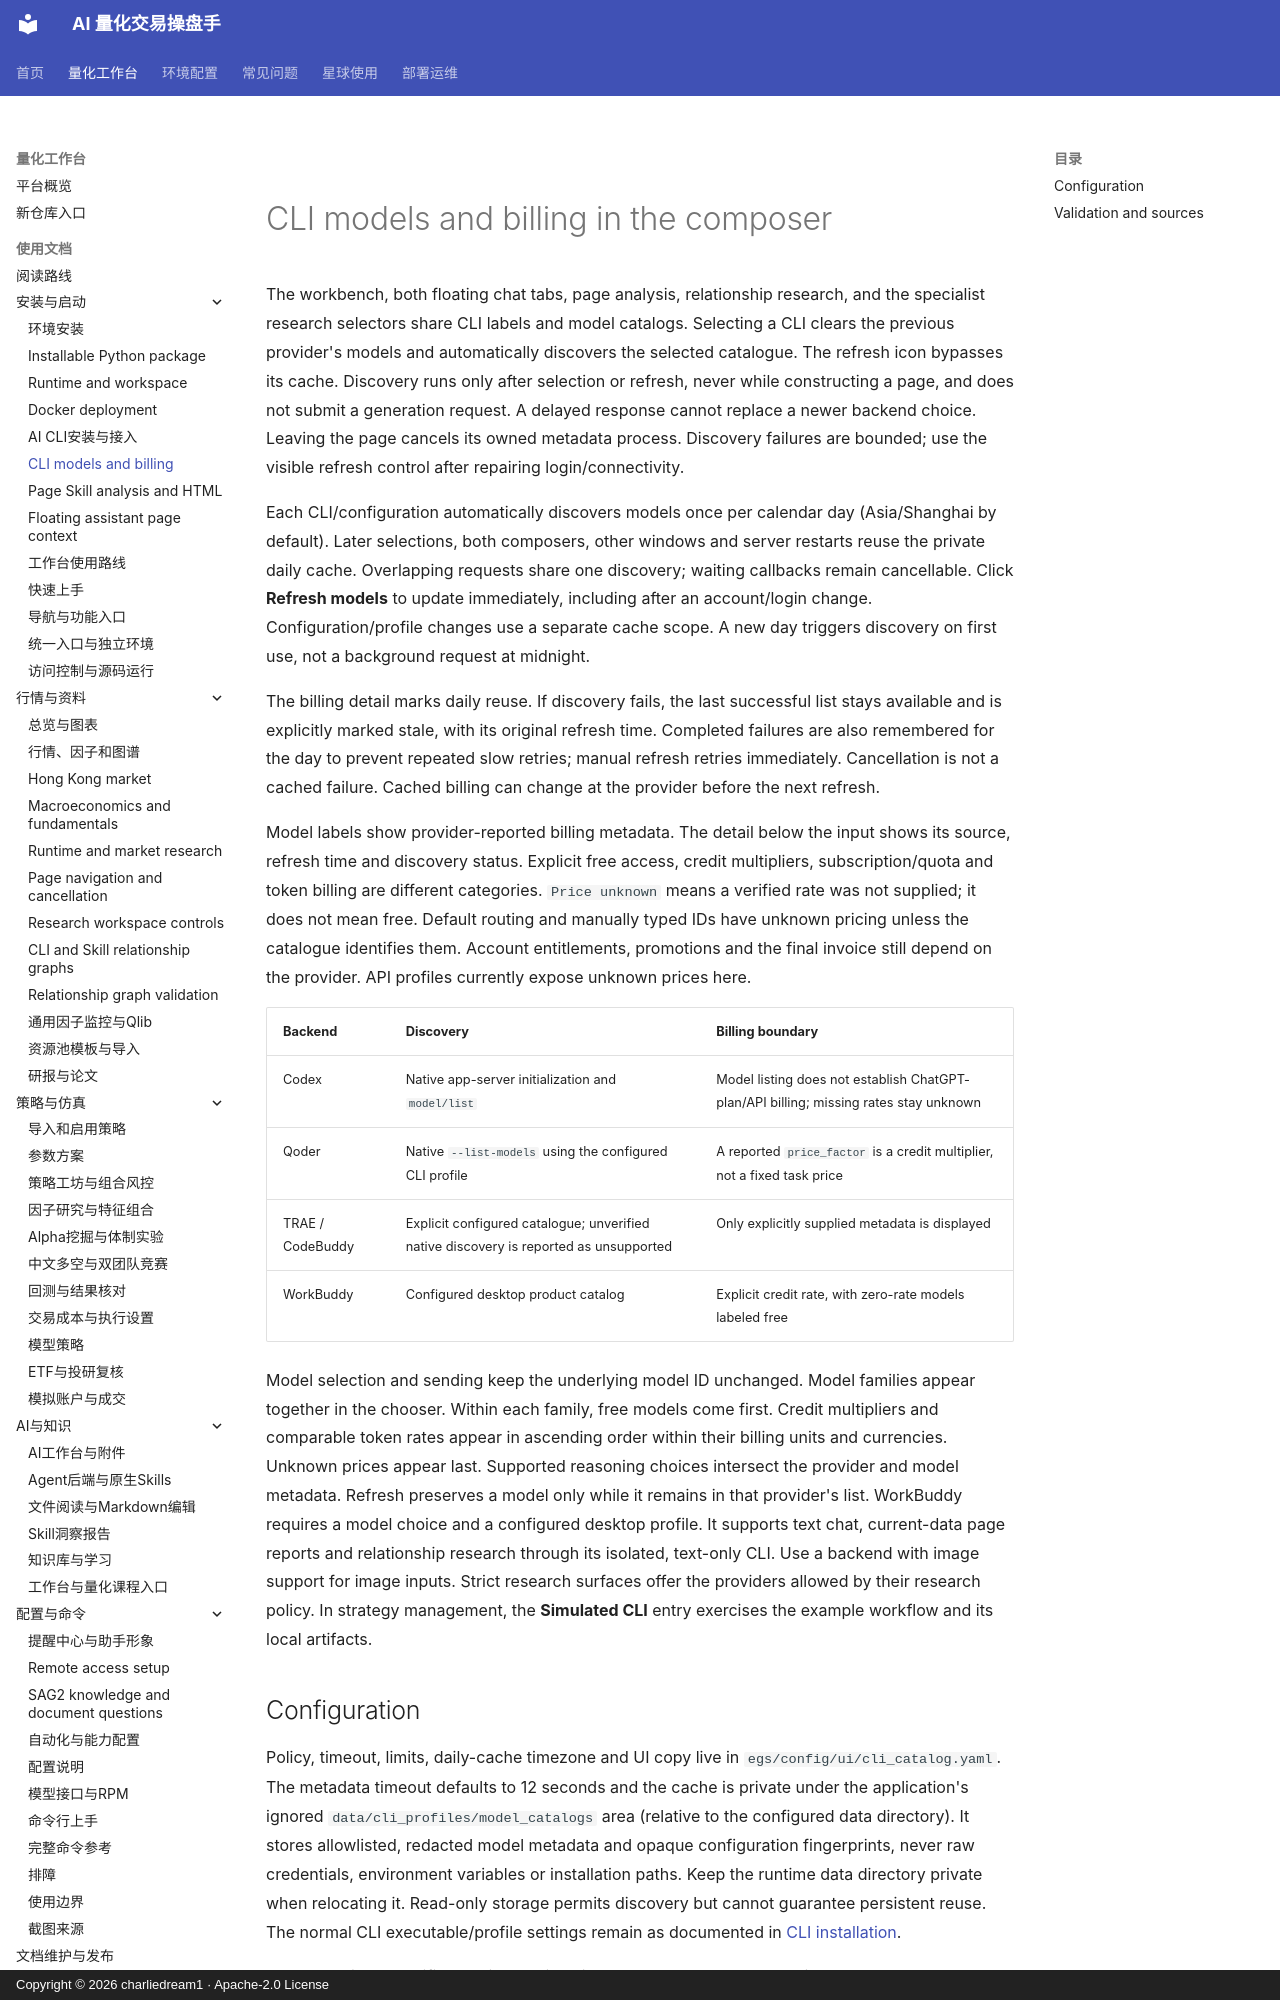

repository: charliedream1/ai_quant_trade · page: usage/cli_model_catalog/index.html · generator: mkdocs · copyright: Copyright © 2026 charliedream1 · Apache-2.0 License

# CLI models and billing in the composer

The workbench, both floating chat tabs, page analysis, relationship research,
and the specialist research selectors share CLI labels and model catalogs.
Selecting a CLI clears the previous provider's models and automatically discovers
the selected catalogue. The refresh icon bypasses its cache. Discovery runs only
after selection or refresh, never while constructing a page, and does not submit
a generation request. A delayed response cannot replace a newer backend choice.
Leaving the page cancels its owned metadata process. Discovery failures are
bounded; use the visible refresh control after repairing login/connectivity.

Each CLI/configuration automatically discovers models once per calendar day
(Asia/Shanghai by default). Later selections, both composers, other windows and
server restarts reuse the private daily cache. Overlapping requests share one
discovery; waiting callbacks remain cancellable. Click **Refresh models** to
update immediately, including after an account/login change. Configuration/profile
changes use a separate cache scope. A new day triggers discovery on first use,
not a background request at midnight.

The billing detail marks daily reuse. If discovery fails, the last successful
list stays available and is explicitly marked stale, with its original refresh
time. Completed failures are also remembered for the day to prevent repeated
slow retries; manual refresh retries immediately. Cancellation is not a cached
failure. Cached billing can change at the provider before the next refresh.

Model labels show provider-reported billing metadata. The detail below the input
shows its source, refresh time and discovery status. Explicit free access, credit
multipliers, subscription/quota and token billing are different categories.
`Price unknown` means a verified rate was not supplied; it does not mean free.
Default routing and manually typed IDs have unknown pricing unless the catalogue
identifies them. Account entitlements, promotions and the final invoice still
depend on the provider. API profiles currently expose unknown prices here.

| Backend | Discovery | Billing boundary |
| --- | --- | --- |
| Codex | Native app-server initialization and `model/list` | Model listing does not establish ChatGPT-plan/API billing; missing rates stay unknown |
| Qoder | Native `--list-models` using the configured CLI profile | A reported `price_factor` is a credit multiplier, not a fixed task price |
| TRAE / CodeBuddy | Explicit configured catalogue; unverified native discovery is reported as unsupported | Only explicitly supplied metadata is displayed |
| WorkBuddy | Configured desktop product catalog | Explicit credit rate, with zero-rate models labeled free |

Model selection and sending keep the underlying model ID unchanged. Model
families appear together in the chooser. Within each family, free models
come first. Credit multipliers and comparable token rates appear in ascending
order within their billing units and currencies. Unknown prices appear last.
Supported reasoning choices intersect the provider and model metadata. Refresh preserves a
model only while it remains in that provider's list. WorkBuddy requires a model
choice and a configured desktop profile. It supports text chat, current-data
page reports and relationship research through its isolated, text-only CLI.
Use a backend with image support for image inputs. Strict research surfaces
offer the providers allowed by their research policy. In strategy management,
the **Simulated CLI** entry exercises the example workflow and its local artifacts.
